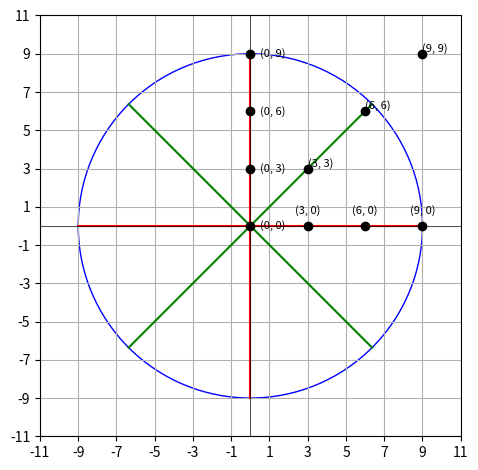

This chart was generated by the following Python code: (Note: this script raises an exception after producing the figure.)
import matplotlib.pyplot as plt
import numpy as np

def plot_dots_on_line(start, end, num_dots):
    line_points = np.linspace(start, end, num_dots)
    return line_points

# Function to plot dots at specific locations
def plot_specific_dots(locations):
    for location in locations:
        ax.plot(location[0], location[1], color='black', marker='o')
        ax.text(location[0], location[1], f'({location[0]}, {location[1]})', fontsize=8, ha='left', va='bottom')

# Create a figure and axis
fig, ax = plt.subplots()

# Create a circle
circle = plt.Circle((0, 0), 9, color='blue', fill=False)
ax.add_patch(circle)

# Create a hair cross without arrays
ax.plot([0, 0], [-9, 9], color='red')  # Vertical line
ax.plot([-9, 9], [0, 0], color='red')  # Horizontal line

# Create lines at 45-degree angles
angles = np.deg2rad([45, 135, 225, 315])
for angle in angles:
    x = np.linspace(0, 9 * np.cos(angle), 6)
    y = np.linspace(0, 9 * np.sin(angle), 6)
    ax.plot(x, y, color='green')

# Define points for dots on the hair cross lines
vertical_dots = plot_dots_on_line(0, 9, 4)
horizontal_dots = plot_dots_on_line(3, 9, 3)

# Define specific locations for dots on the hair cross lines
specific_locations = [
    [3, 3],
    [6, 6],
    [9, 9]
]

# Plot dots at specific locations
plot_specific_dots(specific_locations)

# Plot dots on vertical and horizontal lines
for point in vertical_dots:
    ax.plot(0, point, color='black', marker='o')
    ax.text(0.5, point, f'(0, {int(point)})', fontsize=8, ha='left', va='center')

for point in horizontal_dots:
    ax.plot(point, 0, color='black', marker='o')
    ax.text(point, 0.5, f'({int(point)}, 0)', fontsize=8, ha='center', va='bottom')

# Set x and y axis limits to display outermost limits
plt.xlim(-11, 11)
plt.ylim(-11, 11)

# Show the plot with dots on hair cross lines and visible outermost limits
plt.gca().set_aspect('equal', adjustable='box')
plt.axhline(y=0, color='black',linewidth=0.5)  # Show x-axis
plt.axvline(x=0, color='black',linewidth=0.5)  # Show y-axis
plt.xticks(np.arange(-11, 12, 2))  # Show ticks at every integer
plt.yticks(np.arange(-11, 12, 2))  # Show ticks at every integer
# plt.xticks(np.array([-11, -9, -7, -5, -3, -1, 0, 1, 3, 5, 7, 9, 11]))  # Show ticks at every integer
# plt.yticks(np.array([-11, -9, -7, -5, -3, -1, 0, 1, 3, 5, 7, 9, 11]))  # Show ticks at every integer
plt.grid(True)  # Show grid

plt.tight_layout()
plt.savefig('C:/Users/<user>/Desktop/MedUni/Papers/GEM-pRF/simulated_prf_locations.png', bbox_inches='tight')

plt.show()

print()
